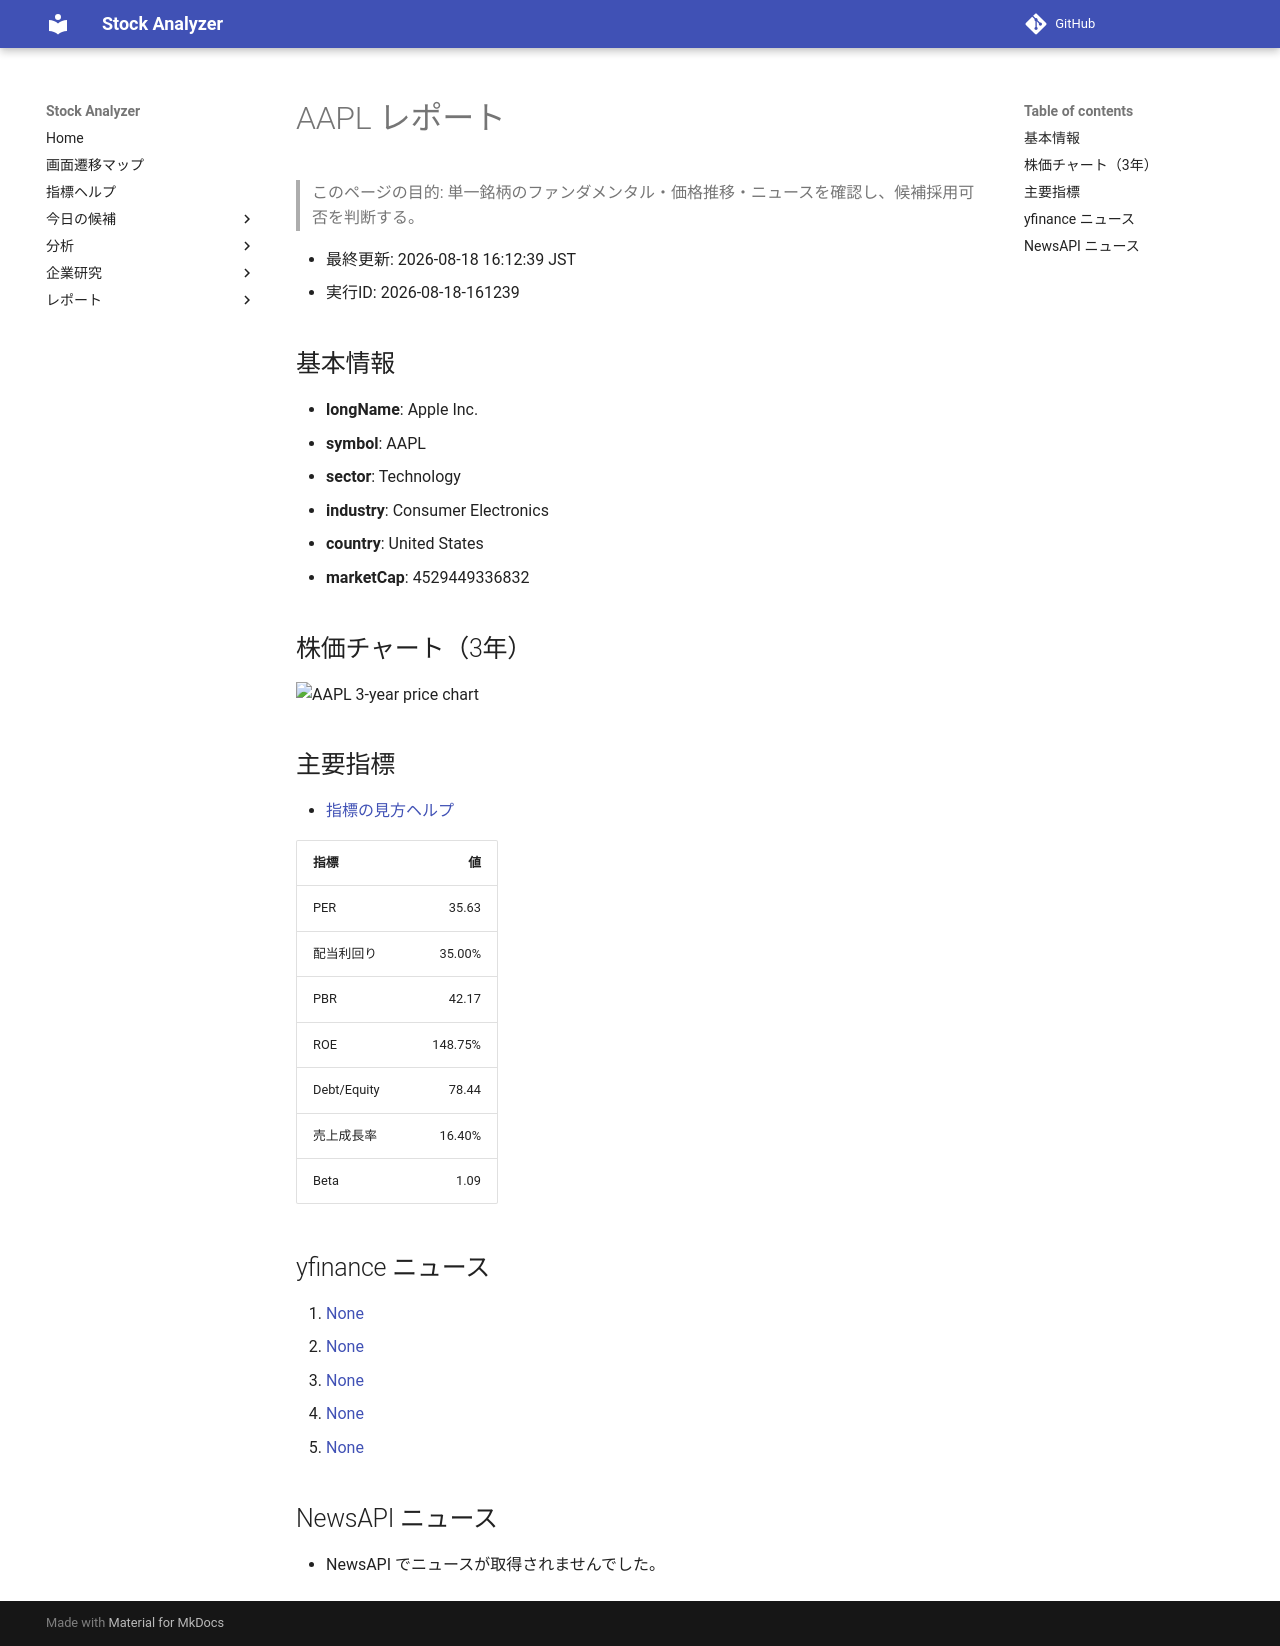

repository: Yumi-note/Making-APP · page: reports/2026-08-18/161239/AAPL/index.html · generator: mkdocs

# AAPL レポート

> このページの目的: 単一銘柄のファンダメンタル・価格推移・ニュースを確認し、候補採用可否を判断する。

- 最終更新: 2026-08-18 16:12:39 JST
- 実行ID: 2026-08-18-161239

## 基本情報

- **longName**: Apple Inc.
- **symbol**: AAPL
- **sector**: Technology
- **industry**: Consumer Electronics
- **country**: United States
- **marketCap**: 4529449336832

## 株価チャート（3年）

![AAPL 3-year price chart](AAPL_3y.png)

## 主要指標

- [指標の見方ヘルプ](../../../../indicators.md)

| 指標 | 値 |
|---|---:|
| PER | 35.63 |
| 配当利回り | 35.00% |
| PBR | 42.17 |
| ROE | 148.75% |
| Debt/Equity | 78.44 |
| 売上成長率 | 16.40% |
| Beta | 1.09 |

## yfinance ニュース

1. [None](None)
2. [None](None)
3. [None](None)
4. [None](None)
5. [None](None)

## NewsAPI ニュース

- NewsAPI でニュースが取得されませんでした。
